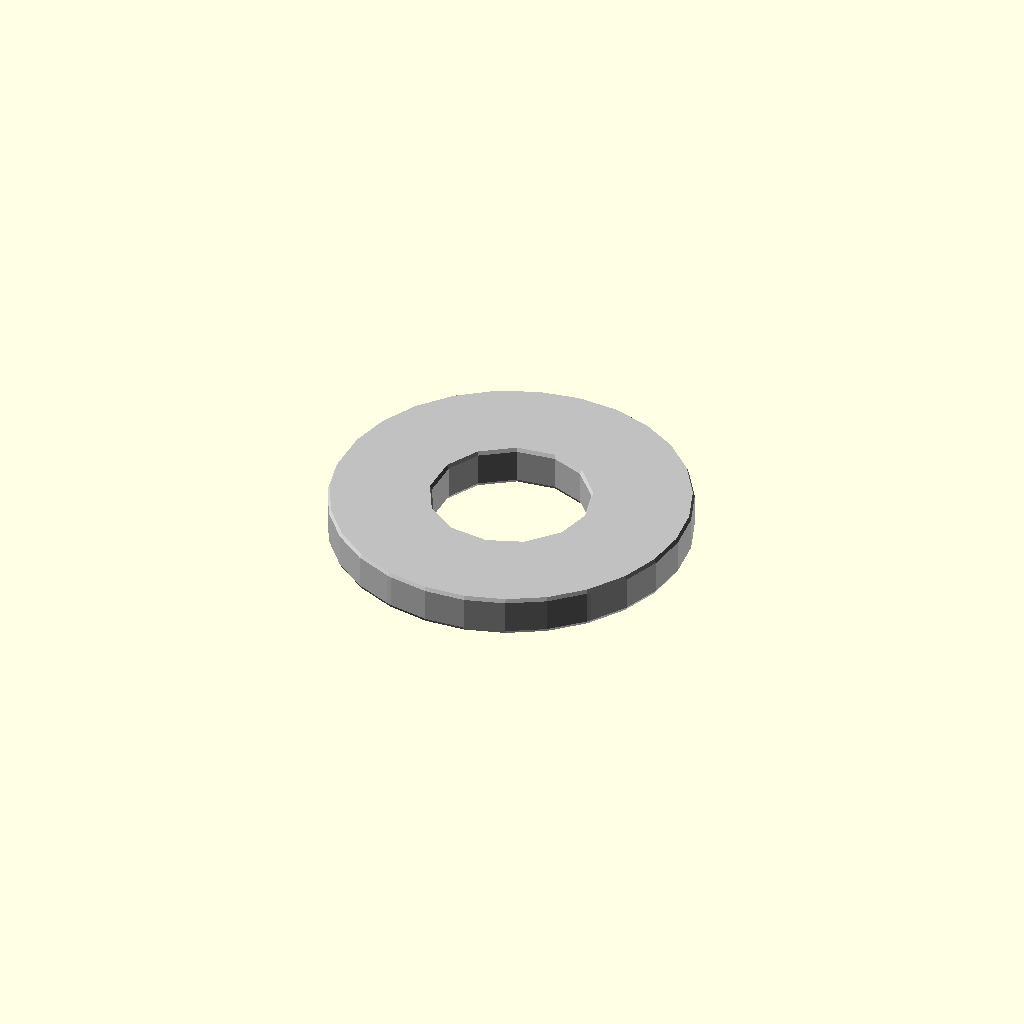
Cell 1: rendered with the file's own defaults.
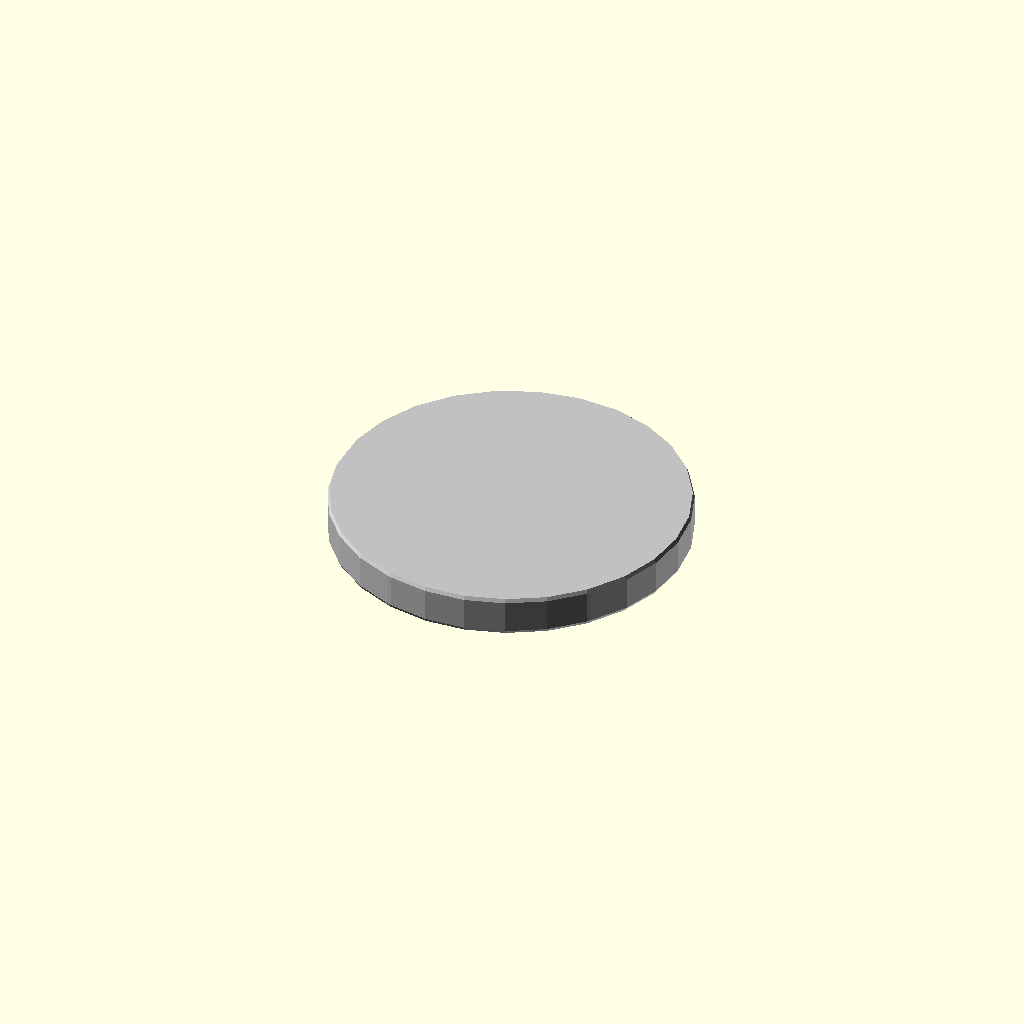
Cell 2 — id set to 0.1, the other parameters unchanged.
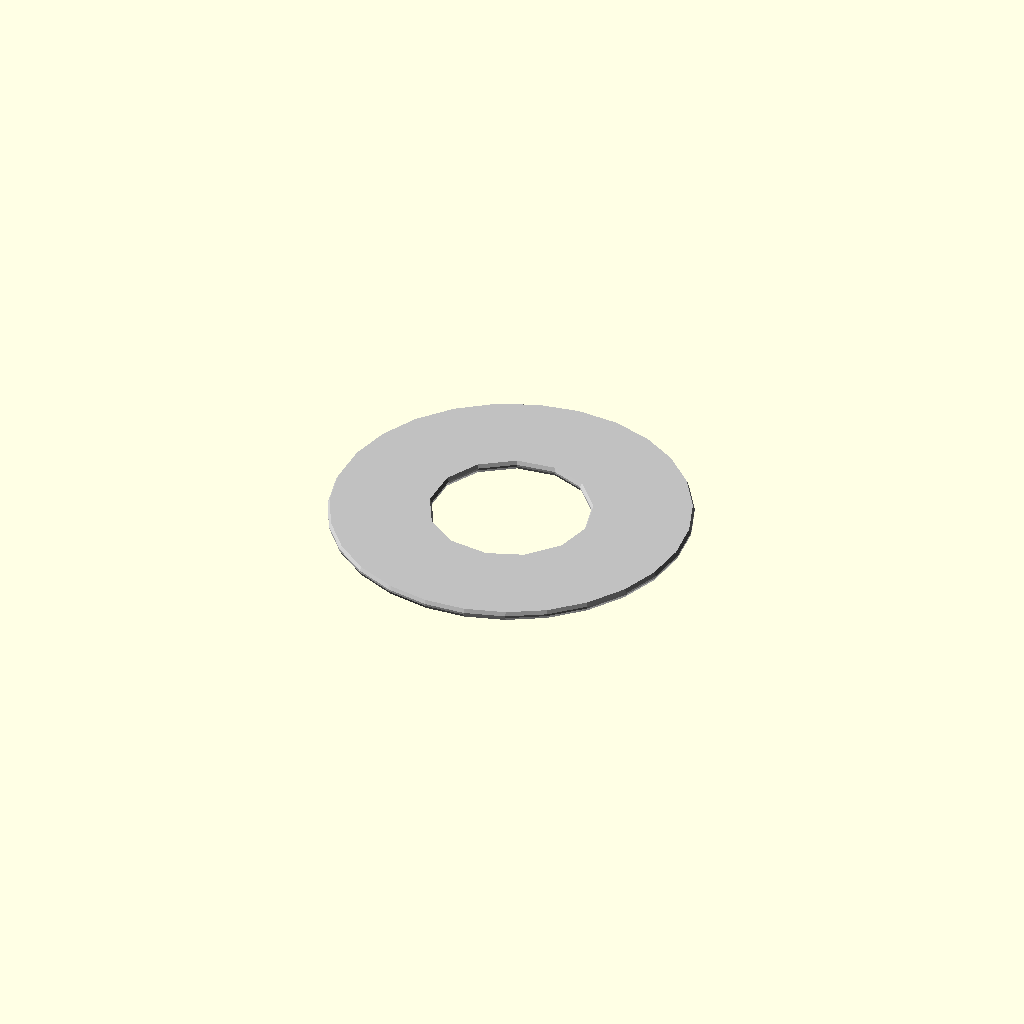
Cell 3: thickness = 0.1 (everything else at default).
One fixed orthographic camera (rotation 55°, 0°, 25°; colour scheme Cornfield) for every cell.
The OpenSCAD source (results/nopscadlib/ablations/no_retrieval/scad/washer__M8_washer.scad):
// Parameters
id = 8.0; //[4.0:16.0:0.1]
od = 17.0; //[8.5:34.0:0.1]
thickness = 1.6; //[0.8:3.2:0.1]
overlap = 0.8; //[0.5:2.0:0.1]
chamfer_size = 0.3; //[0.1:0.8:0.05]
fillet_radius = 0.2; //[0.1:0.6:0.05]

// Base Shapes
module washer_outer_cyl() {
  cylinder(r=od/2, h=thickness, center=true);
}

module washer_inner_hole_cyl() {
  cylinder(r=id/2, h=thickness + 2*overlap, center=true);
}

module chamfer_outer_top_cone() {
  translate([0, 0, thickness/2 - chamfer_size/2 + overlap/2])
    cylinder(r1=od/2, r2=0, h=chamfer_size, center=true);
}

module chamfer_outer_bottom_cone() {
  translate([0, 0, -thickness/2 + chamfer_size/2 - overlap/2])
    rotate([180, 0, 0])
    cylinder(r1=od/2, r2=0, h=chamfer_size, center=true);
}

module chamfer_inner_top_cone() {
  translate([0, 0, thickness/2 - chamfer_size/2 + overlap/2])
    rotate([180, 0, 0])
    cylinder(r1=id/2 + chamfer_size, r2=0, h=chamfer_size, center=true);
}

module chamfer_inner_bottom_cone() {
  translate([0, 0, -thickness/2 + chamfer_size/2 - overlap/2])
    cylinder(r1=id/2 + chamfer_size, r2=0, h=chamfer_size, center=true);
}

module fillet_sphere() {
  sphere(r=fillet_radius, center=true);
}

// Operations
module washer_body() {
  difference() {
    washer_outer_cyl();
    washer_inner_hole_cyl();
  }
}

module edge_chamfers() {
  difference() {
    washer_body();
    chamfer_outer_top_cone();
    chamfer_outer_bottom_cone();
    chamfer_inner_top_cone();
    chamfer_inner_bottom_cone();
  }
}

// Final Output
module edge_fillets() {
  minkowski() {
    edge_chamfers();
    fillet_sphere();
  }
}

// Render the final washer with edge fillets
color("Silver") edge_fillets();
Customizer parameters (derived from the source; name, type, default, range or options):
id: number, default 8, range 0.1 to 4, step 16
od: number, default 17, range 0.1 to 8.5, step 34
thickness: number, default 1.6, range 0.1 to 0.8, step 3.2
overlap: number, default 0.8, range 0.1 to 0.5, step 2
chamfer_size: number, default 0.3, range 0.05 to 0.1, step 0.8
fillet_radius: number, default 0.2, range 0.05 to 0.1, step 0.6
